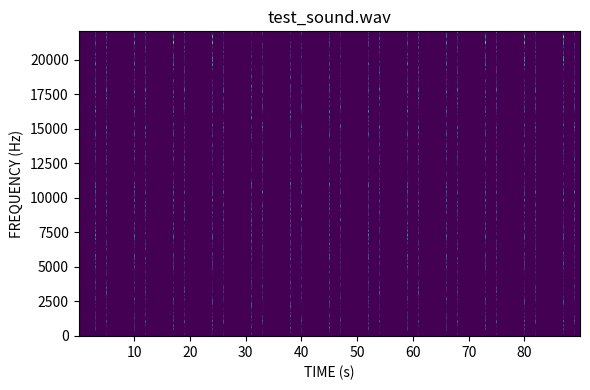

Recreate this plot in Python.
# python3.13 -m venv .venv
# source .venv/bin/activate
# python3.13 -m pip install -U pip
# pip install numpy scipy matplotlib

import numpy as np
import scipy as sp
import matplotlib.pyplot as plt

noise_burst_rise    = 0.010     # rise / fall time (sec)
noise_burst_hold    = 0.030     # plateau time (sec)
noise_burst_freq    = 1.0       # noise burst repeat frequency (Hz)
file_duration       = 90.0      # total duration of audio file (sec)
sample_rate         = 44100     # sample rate (Hz)
file_name           = "test_sound.wav"

rise_samples = int(noise_burst_rise * sample_rate)
hold_samples = int(noise_burst_hold * sample_rate)
noise_burst_samples = rise_samples + hold_samples + rise_samples
noise_burst_dur = noise_burst_samples / sample_rate
noise_burst = np.random.uniform(-1,1,noise_burst_samples) # random samples over full range
noise_hanning = np.hanning(rise_samples * 2)
noise_burst[0:rise_samples] = noise_burst[0:rise_samples] * noise_hanning[0:rise_samples]
noise_burst[rise_samples+hold_samples:] = noise_burst[rise_samples+hold_samples:] * noise_hanning[rise_samples:]
noise_burst_episode_samples = int(noise_burst_freq * sample_rate)

print(f"creating {file_duration:.3f} sec of audio ...")
print(f"{noise_burst_dur*1000:.0f} ms noise bursts repeating at {noise_burst_freq:.1f} Hz")
sound_array_samples = int(file_duration * sample_rate)
sound_array = np.zeros(sound_array_samples)
i = noise_burst_episode_samples
while ((i + noise_burst_episode_samples - 1) < sound_array_samples):
	sound_array[i:i+noise_burst_samples] = noise_burst
	i += noise_burst_episode_samples

# convert to 16 bit int format
sound_array = np.int16(sound_array * 32767)

print(f"saving {file_name}")
sp.io.wavfile.write(file_name, sample_rate, sound_array)


# read a .wav file and play it over the sound device

sample_rate, y = sp.io.wavfile.read(file_name)

# plot a spectrogram

spectrogram_filename = "spectrogram.png"
t = np.arange(len(y)) / sample_rate
f,t,Sxx = sp.signal.spectrogram(y, fs=sample_rate, nfft=1024)
fig = plt.figure(figsize=(6,4))
plt.pcolormesh(t,f,Sxx)
plt.xlabel('TIME (s)')
plt.ylabel('FREQUENCY (Hz)')
plt.title(file_name)
plt.tight_layout()
print(f"saving spectrogram {spectrogram_filename}")
fig.savefig(spectrogram_filename, dpi=300)

